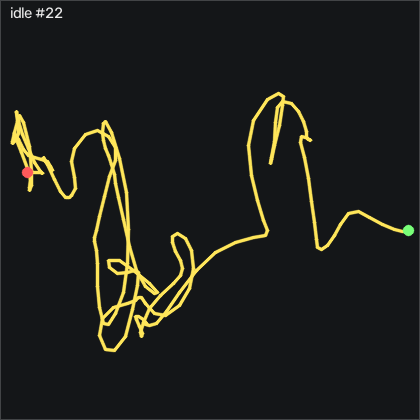

The file beside this chart, header and first rows:
t_s, ax, ay, az, gx, gy, gz, seq
0.00000, -0.946, 0.132, 0.135, -0.8704, 0.1187, 1.91, 60664
0.01000, -0.948, 0.135, 0.144, -1.358, -0.3083, 2.063, 60665
0.02000, -0.942, 0.129, 0.153, -1.876, -0.7963, 1.697, 60666
0.03000, -0.929, 0.123, 0.155, -2.028, -1.192, 1.057, 60667
0.04000, -0.909, 0.108, 0.157, -1.906, -0.9793, 1.209, 60668
0.05000, -0.926, 0.09800, 0.16, -1.632, 0.3627, 2.185, 60669
0.06100, -0.943, 0.108, 0.164, -1.144, 1.613, 3.313, 60670
0.07000, -0.956, 0.121, 0.153, -0.9924, 1.948, 4.502, 60671
0.08000, -0.964, 0.129, 0.149, -1.114, 1.613, 5.234, 60672
0.09000, -0.963, 0.135, 0.144, -1.022, 0.6677, 4.593, 60673
0.1, -0.964, 0.135, 0.141, -0.5954, -0.2473, 3.313, 60674
0.11, -0.963, 0.138, 0.141, -0.2294, -1.375, 2.124, 60675
0.12, -0.954, 0.138, 0.151, -0.2604, -2.686, 1.362, 60676
0.13, -0.944, 0.13, 0.162, -0.4434, -3.418, 0.3556, 60677
0.14, -0.933, 0.122, 0.165, -0.5954, -3.662, -0.2244, 60678
0.15, -0.917, 0.111, 0.174, -0.6874, -3.418, -0.07136, 60679
0.16, -0.913, 0.107, 0.176, -0.5954, -2.472, 0.6906, 60680
0.17, -0.923, 0.109, 0.172, 0.1356, -0.9793, 1.423, 60681
0.18, -0.931, 0.129, 0.166, 0.7156, 0.1487, 1.88, 60682
0.191, -0.942, 0.141, 0.163, 0.5936, 0.3317, 1.971, 60683
0.2, -0.949, 0.135, 0.153, 0.1356, 0.2407, 1.575, 60684
0.21, -0.956, 0.123, 0.151, -0.3214, -0.1863, 1.179, 60685
0.22, -0.956, 0.122, 0.154, -0.2604, -0.4303, 0.5986, 60686
0.231, -0.955, 0.13, 0.153, -0.1084, -0.8873, 0.3556, 60687
0.24, -0.94, 0.139, 0.156, -0.5344, -1.619, 0.3856, 60688
0.25, -0.918, 0.139, 0.171, -0.7784, -1.71, -0.4374, 60689
0.26, -0.913, 0.129, 0.182, -1.114, -1.283, -0.5904, 60690
0.27, -0.91, 0.109, 0.176, -1.388, -0.3693, -0.2544, 60691
0.28, -0.92, 0.1, 0.164, -0.9004, 1.064, 0.2026, 60692
0.29, -0.938, 0.111, 0.162, -0.2604, 2.406, 0.9036, 60693
0.3, -0.961, 0.117, 0.151, -0.2294, 3.076, 1.758, 60694
0.31, -0.979, 0.123, 0.132, -0.3514, 2.497, 2.215, 60695
0.32, -0.979, 0.131, 0.132, -0.1694, 1.095, 1.392, 60696
0.33, -0.965, 0.128, 0.13, 0.1356, -0.7353, -0.2854, 60697
0.34, -0.957, 0.128, 0.139, 0.4716, -2.229, -1.565, 60698
0.35, -0.92, 0.124, 0.154, 0.7156, -3.204, -2.144, 60699
0.361, -0.901, 0.126, 0.165, 0.5626, -2.899, -1.535, 60700
0.37, -0.903, 0.142, 0.171, 0.07457, -1.649, -0.8944, 60701
0.38, -0.89, 0.141, 0.18, -0.8094, -0.5213, -0.9554, 60702
0.39, -0.877, 0.114, 0.181, -1.815, 0.9727, -0.6514, 60703
0.401, -0.901, 0.09800, 0.171, -1.967, 3.015, 0.7206, 60704
0.41, -0.934, 0.1, 0.157, -0.8704, 4.57, 1.575, 60705
0.42, -0.95, 0.117, 0.152, 0.4406, 4.753, 1.728, 60706
0.43, -0.962, 0.132, 0.137, 0.9286, 4.174, 2.002, 60707
0.44, -0.971, 0.143, 0.127, 0.9596, 3.107, 1.606, 60708
0.45, -0.964, 0.16, 0.136, 0.6546, 1.704, 0.3246, 60709
0.46, -0.945, 0.167, 0.152, -0.3514, 0.7287, -1.23, 60710
0.47, -0.926, 0.155, 0.153, -1.815, 0.3627, -1.992, 60711
0.48, -0.916, 0.136, 0.154, -2.912, 0.7587, -1.931, 60712
0.49, -0.92, 0.108, 0.159, -3.217, 1.704, -1.779, 60713
0.5, -0.947, 0.09800, 0.156, -3.187, 2.832, -0.5294, 60714
0.51, -0.969, 0.09500, 0.147, -2.729, 3.503, 0.7206, 60715
0.52, -0.974, 0.11, 0.141, -2.028, 3.137, 1.118, 60716
0.531, -0.97, 0.122, 0.144, -1.479, 1.765, 0.8426, 60717
0.54, -0.955, 0.114, 0.145, -1.236, 0.3927, 0.1726, 60718
0.55, -0.95, 0.103, 0.149, -0.7484, -0.2163, -0.1634, 60719
0.56, -0.946, 0.112, 0.153, -0.01643, -0.2473, 0.1116, 60720
0.571, -0.948, 0.12, 0.149, 0.2886, 0.08770, 0.3856, 60721
0.58, -0.954, 0.13, 0.149, -0.01643, -0.03330, 0.9346, 60722
0.59, -0.942, 0.124, 0.158, -0.5344, -0.5213, 0.3246, 60723
... 140 more rows
